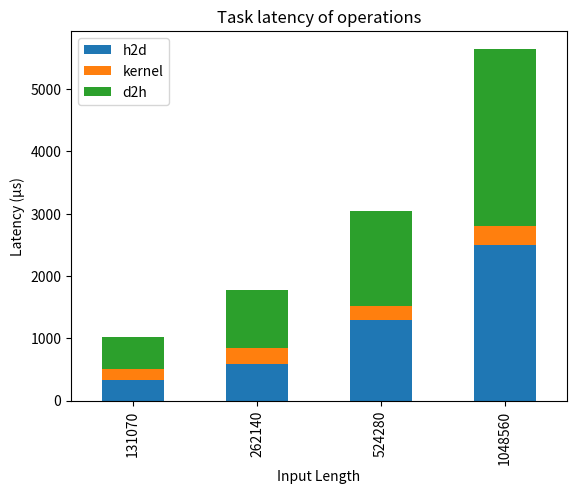

Recreate this plot in Python.
import matplotlib.pyplot as plt
import pandas as pd


df = pd.DataFrame([['131070', 331, 172, 525], ['262140', 590, 248, 945], ['524280', 1297, 227, 1524],
				['1048560', 2504, 299, 2849]],
				columns=['Input Length', 'h2d', 'kernel', 'd2h'])


df.plot(x='Input Length',ylabel='Latency (µs)',xlabel='Input Length', kind='bar', stacked=True,
		title='Task latency of operations')
plt.show()
